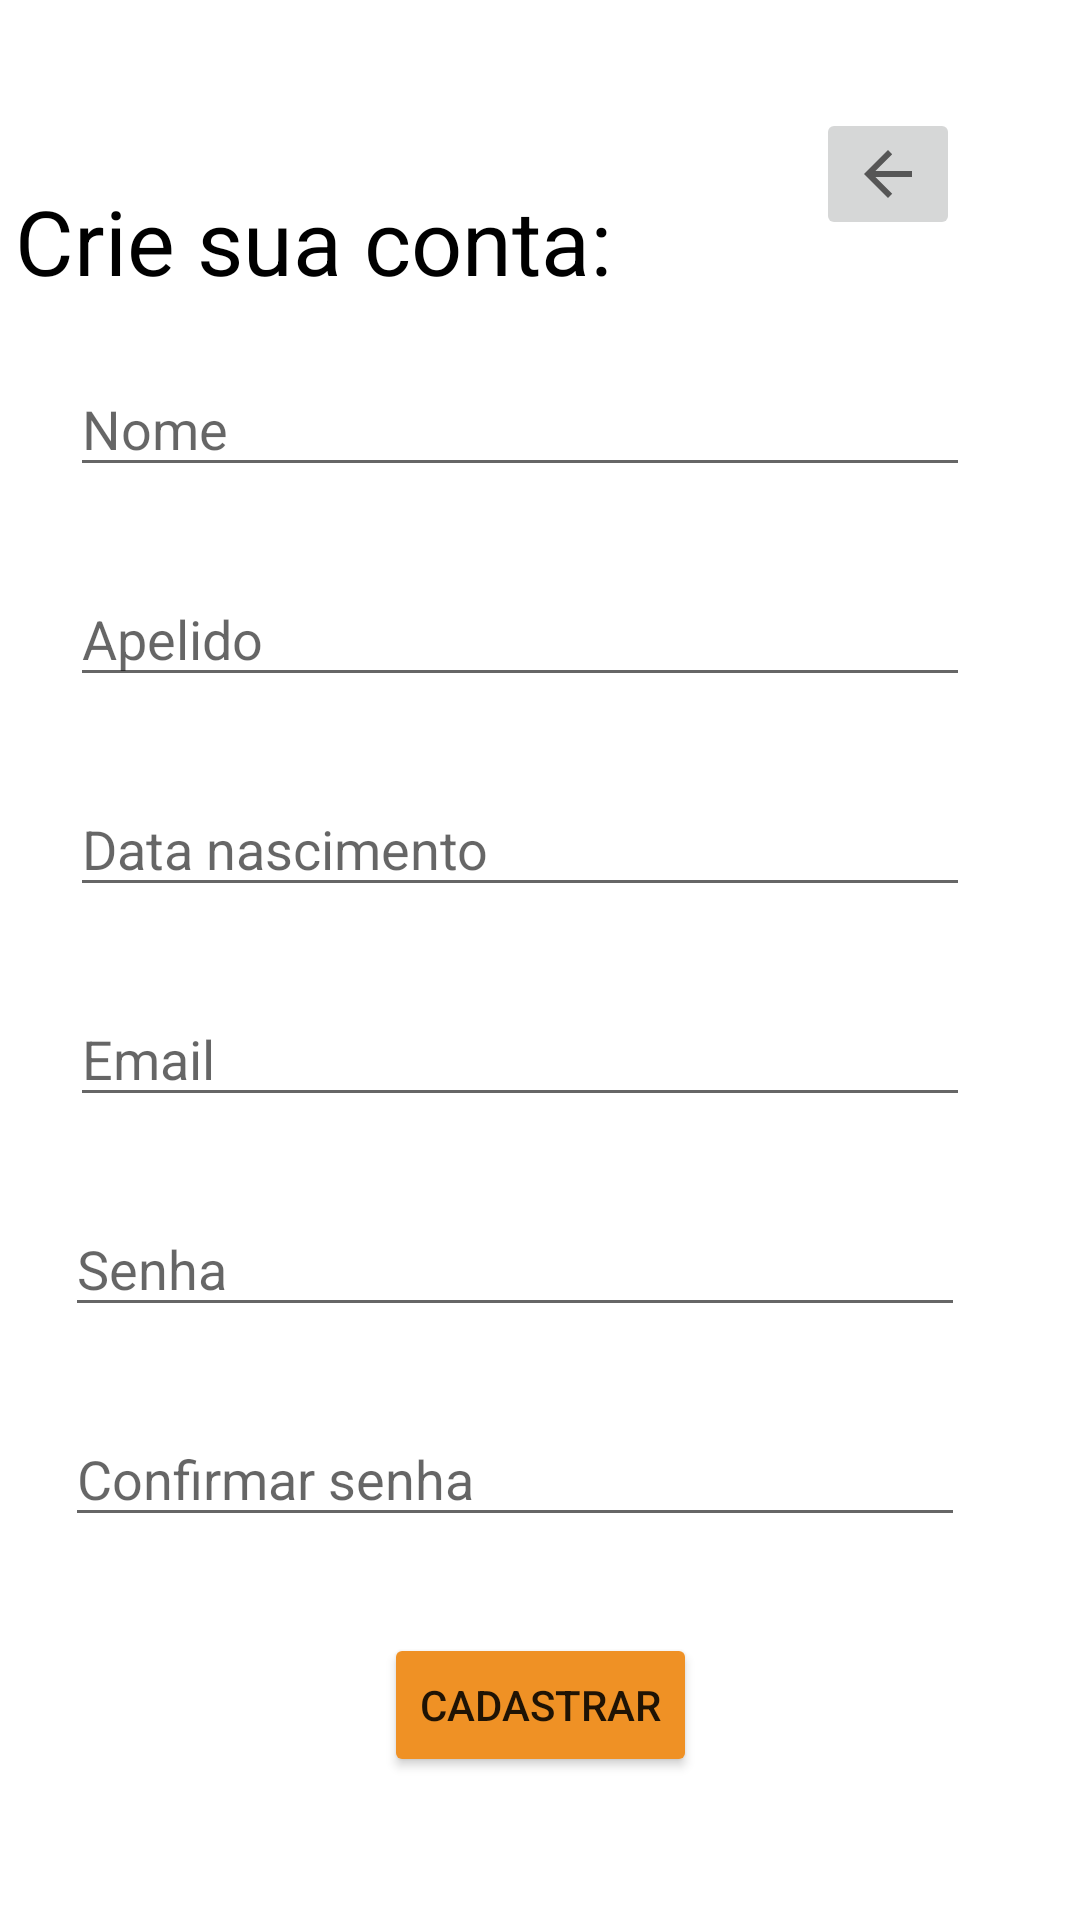

This screen was rendered from an Android layout file. Write that file and the resources it references.
<!-- AndroidManifest.xml: application theme Theme.App_noob -->
<!-- res/layout/activity_cadastro_usuario.xml -->
<?xml version="1.0" encoding="utf-8"?>
<androidx.constraintlayout.widget.ConstraintLayout xmlns:android="http://schemas.android.com/apk/res/android"
    xmlns:app="http://schemas.android.com/apk/res-auto"
    xmlns:tools="http://schemas.android.com/tools"
    android:layout_width="match_parent"
    android:layout_height="match_parent"
    tools:context=".CadastroUsuario">

    <EditText
        android:id="@+id/txtNomeUsuario"
        android:layout_width="300dp"
        android:layout_height="42dp"
        android:layout_marginTop="20dp"
        android:ems="10"
        android:hint="Nome"
        android:inputType="textPersonName"
        app:layout_constraintEnd_toEndOf="parent"
        app:layout_constraintHorizontal_bias="0.387"
        app:layout_constraintStart_toStartOf="parent"
        app:layout_constraintTop_toBottomOf="@+id/perfil" />

    <EditText
        android:id="@+id/txtApelidoUsuario"
        android:layout_width="300dp"
        android:layout_height="42dp"
        android:layout_marginTop="28dp"
        android:ems="10"
        android:hint="Apelido"
        android:inputType="textPersonName"
        app:layout_constraintEnd_toEndOf="parent"
        app:layout_constraintHorizontal_bias="0.387"
        app:layout_constraintStart_toStartOf="parent"
        app:layout_constraintTop_toBottomOf="@+id/txtNomeUsuario" />

    <EditText
        android:id="@+id/txtEmailUsuario"
        android:layout_width="300dp"
        android:layout_height="42dp"
        android:layout_marginTop="28dp"
        android:ems="10"
        android:hint="Email"
        android:inputType="textEmailAddress"
        app:layout_constraintEnd_toEndOf="parent"
        app:layout_constraintHorizontal_bias="0.387"
        app:layout_constraintStart_toStartOf="parent"
        app:layout_constraintTop_toBottomOf="@+id/txtNascimentoUsuario" />

    <EditText
        android:id="@+id/txtNascimentoUsuario"
        android:layout_width="300dp"
        android:layout_height="42dp"
        android:layout_marginTop="28dp"
        android:ems="10"
        android:hint="Data nascimento"
        android:inputType="date"
        app:layout_constraintEnd_toEndOf="parent"
        app:layout_constraintHorizontal_bias="0.387"
        app:layout_constraintStart_toStartOf="parent"
        app:layout_constraintTop_toBottomOf="@+id/txtApelidoUsuario" />

    <EditText
        android:id="@+id/txtConfirmarSenhaUsuario"
        android:layout_width="300dp"
        android:layout_height="42dp"
        android:layout_marginTop="28dp"
        android:ems="10"
        android:hint="Confirmar senha"
        android:inputType="textPassword"
        app:layout_constraintEnd_toEndOf="parent"
        app:layout_constraintHorizontal_bias="0.36"
        app:layout_constraintStart_toStartOf="parent"
        app:layout_constraintTop_toBottomOf="@+id/txtSenhaUsuario" />

    <EditText
        android:id="@+id/txtSenhaUsuario"
        android:layout_width="300dp"
        android:layout_height="42dp"
        android:layout_marginTop="28dp"
        android:ems="10"
        android:hint="Senha"
        android:inputType="textPassword"
        app:layout_constraintEnd_toEndOf="parent"
        app:layout_constraintHorizontal_bias="0.36"
        app:layout_constraintStart_toStartOf="parent"
        app:layout_constraintTop_toBottomOf="@+id/txtEmailUsuario" />

    <TextView
        android:id="@+id/perfil"
        android:layout_width="wrap_content"
        android:layout_height="wrap_content"
        android:layout_marginTop="60dp"
        android:layout_marginEnd="156dp"
        android:text="Crie sua conta:"
        android:textColor="#000000"
        android:textSize="30sp"
        app:layout_constraintEnd_toEndOf="parent"
        app:layout_constraintTop_toTopOf="parent" />

    <Button
        android:id="@+id/btnCadastrarUsuario"
        android:layout_width="wrap_content"
        android:layout_height="wrap_content"
        android:layout_marginTop="32dp"
        android:text="Cadastrar"
        app:backgroundTint="#EF9125"
        app:layout_constraintEnd_toEndOf="parent"
        app:layout_constraintStart_toStartOf="parent"
        app:layout_constraintTop_toBottomOf="@+id/txtConfirmarSenhaUsuario" />

    <ImageButton
        android:id="@+id/btnVoltarNovaPartida"
        android:layout_width="wrap_content"
        android:layout_height="wrap_content"
        android:layout_marginTop="36dp"
        android:layout_marginEnd="40dp"
        app:layout_constraintEnd_toEndOf="parent"
        app:layout_constraintTop_toTopOf="parent"
        app:srcCompat="?attr/actionModeCloseDrawable" />

</androidx.constraintlayout.widget.ConstraintLayout>
<!-- resources referenced by this layout -->
<resources>
  <style name="Theme.App_noob" parent="Theme.MaterialComponents.DayNight.DarkActionBar">
          
          <item name="colorPrimary">@color/purple_500</item>
          <item name="colorPrimaryVariant">@color/purple_700</item>
          <item name="colorOnPrimary">@color/white</item>
          
          <item name="colorSecondary">@color/teal_200</item>
          <item name="colorSecondaryVariant">@color/teal_700</item>
          <item name="colorOnSecondary">@color/black</item>
          
          <item name="android:statusBarColor" tools:targetApi="l">?attr/colorPrimaryVariant</item>
          
      </style>
  <!-- not gathered from this repository: default colours our renderer supplied (Android Studio template values) -->
  <color name="purple_500">#FF6200EE</color>
  <color name="purple_700">#FF3700B3</color>
  <color name="teal_200">#FF03DAC5</color>
  <color name="teal_700">#FF018786</color>
  <color name="black">#FF000000</color>
  <color name="white">#FFFFFFFF</color>
</resources>
